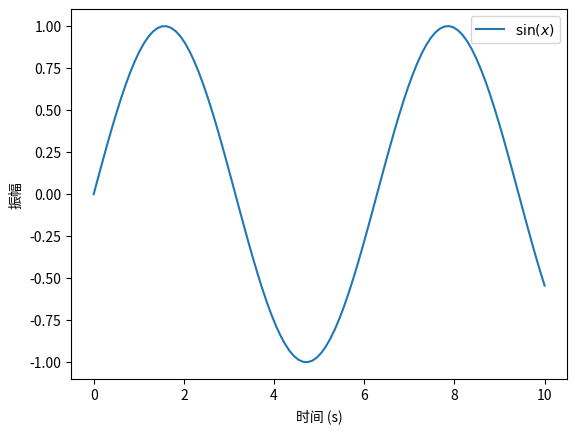

Here is the Python script that generated this plot: (Note: this script raises an exception after producing the figure.)
from pathlib import Path

import matplotlib.pyplot as plt
import numpy as np

OUT_DIR = Path("out")

x = np.linspace(0, 10, 100)
y = np.sin(x)

fig, ax = plt.subplots()
ax.plot(x, y, label=r"$\sin(x)$")

ax.set_xlabel("时间 (s)")
ax.set_ylabel("振幅")
ax.legend()

fig.savefig(OUT_DIR / "example.pdf")
plt.close()
